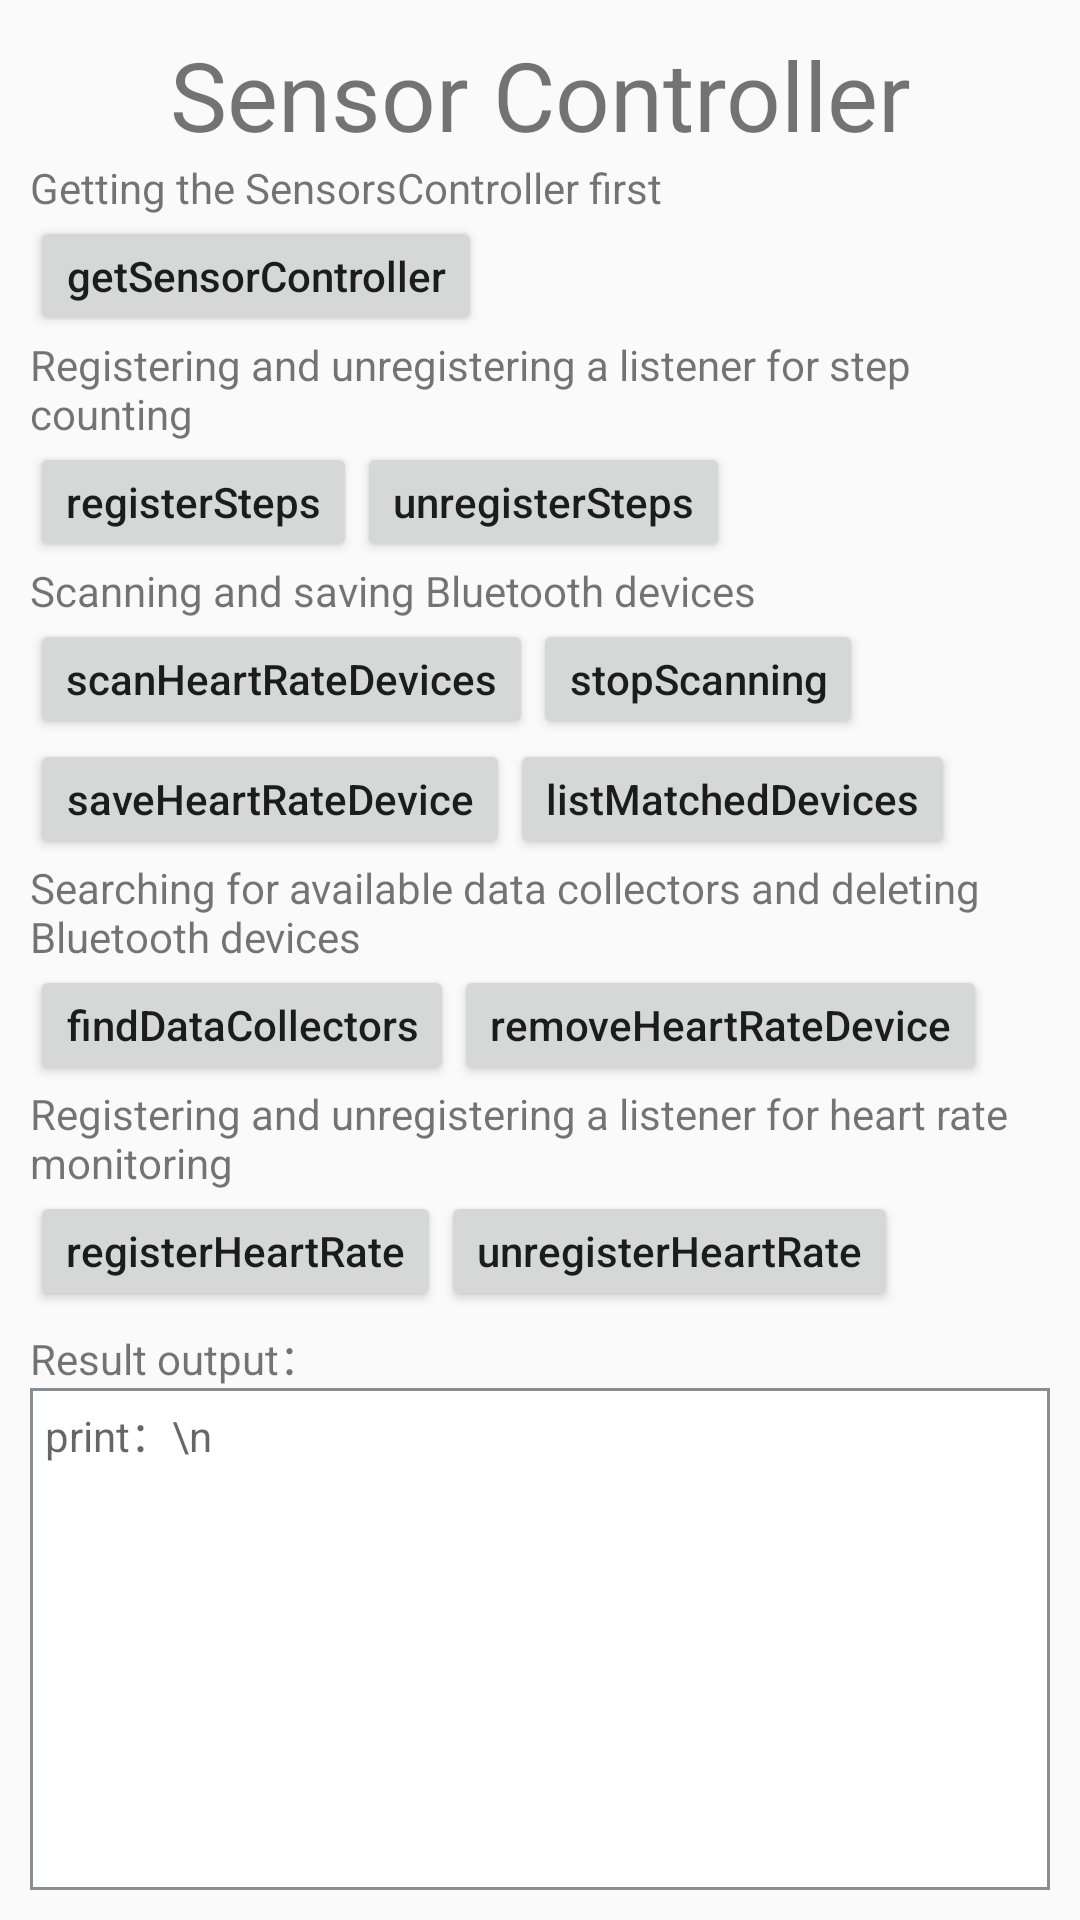

This screen was rendered from an Android layout file. Write that file and the resources it references.
<!-- AndroidManifest.xml: application theme AppTheme -->
<!-- res/layout/activity_hihealth_sensor.xml -->
<?xml version="1.0" encoding="utf-8"?>
<androidx.constraintlayout.widget.ConstraintLayout xmlns:android="http://schemas.android.com/apk/res/android"
    xmlns:tools="http://schemas.android.com/tools"
    android:layout_width="match_parent"
    android:layout_height="match_parent"
    tools:context="com.huawei.demo.hihealth.HiHealthKitSensorsControllerActivity"
    tools:ignore="MissingDefaultResource">

    <LinearLayout
        android:layout_width="match_parent"
        android:layout_height="match_parent"
        android:layout_margin="10dp"
        android:orientation="vertical">

        <TextView
            android:gravity="center"
            android:textSize="@dimen/app_icon_size"
            android:layout_width="match_parent"
            android:layout_height="wrap_content"
            android:text="Sensor Controller" />

        <TextView
            android:layout_width="wrap_content"
            android:layout_height="wrap_content"
            android:text="@string/sensors_getController" />

        <LinearLayout
            android:layout_width="match_parent"
            android:layout_height="wrap_content"
            android:orientation="horizontal">

            <Button
                android:layout_width="wrap_content"
                android:layout_height="40dp"
                android:layout_gravity="center_horizontal"
                android:onClick="getSensorController"
                android:text="getSensorController"
                android:textAllCaps="false" />

        </LinearLayout>

        <TextView
            android:layout_width="wrap_content"
            android:layout_height="wrap_content"
            android:text="@string/sensors_registerStep" />

        <LinearLayout
            android:layout_width="match_parent"
            android:layout_height="wrap_content"
            android:layout_gravity="center"
            android:orientation="horizontal">

            <Button
                android:layout_width="wrap_content"
                android:layout_height="40dp"
                android:layout_gravity="center_horizontal"
                android:onClick="registerSteps"
                android:text="registerSteps"
                android:textAllCaps="false" />

            <Button
                android:layout_width="wrap_content"
                android:layout_height="40dp"
                android:onClick="unregisterSteps"
                android:text="unregisterSteps"
                android:textAllCaps="false" />
        </LinearLayout>

        <TextView
            android:layout_width="wrap_content"
            android:layout_height="wrap_content"
            android:text="@string/sensors_scan" />

        <LinearLayout
            android:layout_width="match_parent"
            android:layout_height="wrap_content"
            android:orientation="horizontal">

            <Button
                android:layout_width="wrap_content"
                android:layout_height="40dp"
                android:layout_gravity="center_horizontal"
                android:onClick="scanHeartRateDevices"
                android:text="scanHeartRateDevices"
                android:textAllCaps="false" />

            <Button
                android:layout_width="wrap_content"
                android:layout_height="40dp"
                android:layout_gravity="center_horizontal"
                android:onClick="stopScanning"
                android:text="stopScanning"
                android:textAllCaps="false" />
        </LinearLayout>

        <LinearLayout
            android:layout_width="match_parent"
            android:layout_height="wrap_content"
            android:orientation="horizontal">

            <Button
                android:layout_width="wrap_content"
                android:layout_height="40dp"
                android:layout_gravity="center_horizontal"
                android:onClick="saveHeartRateDevice"
                android:text="saveHeartRateDevice"
                android:textAllCaps="false" />

            <Button
                android:layout_width="wrap_content"
                android:layout_height="40dp"
                android:layout_gravity="center_horizontal"
                android:onClick="listMatchedDevices"
                android:text="listMatchedDevices"
                android:textAllCaps="false" />

        </LinearLayout>

        <TextView
            android:layout_width="wrap_content"
            android:layout_height="wrap_content"
            android:text="@string/sensors_findSource" />

        <LinearLayout
            android:layout_width="match_parent"
            android:layout_height="wrap_content"
            android:orientation="horizontal">

            <Button
                android:layout_width="wrap_content"
                android:layout_height="40dp"
                android:layout_gravity="center_horizontal"
                android:onClick="findDataCollectors"
                android:text="findDataCollectors"
                android:textAllCaps="false" />

            <Button
                android:layout_width="wrap_content"
                android:layout_height="40dp"
                android:layout_gravity="center_horizontal"
                android:onClick="removeHeartRateDevice"
                android:text="removeHeartRateDevice"
                android:textAllCaps="false" />
        </LinearLayout>

        <TextView
            android:layout_width="wrap_content"
            android:layout_height="wrap_content"
            android:text="@string/sensors_registerHeartRate" />

        <LinearLayout
            android:layout_width="match_parent"
            android:layout_height="wrap_content"
            android:orientation="horizontal">

            <Button
                android:layout_width="wrap_content"
                android:layout_height="40dp"
                android:layout_gravity="center_horizontal"
                android:onClick="registerHeartRate"
                android:text="registerHeartRate"
                android:textAllCaps="false" />


            <Button
                android:layout_width="wrap_content"
                android:layout_height="40dp"
                android:layout_gravity="center_horizontal"
                android:onClick="unregisterHeartRate"
                android:text="unregisterHeartRate"
                android:textAllCaps="false" />
        </LinearLayout>

        <TextView
            android:layout_width="wrap_content"
            android:layout_height="wrap_content"
            android:layout_marginTop="5dp"
            android:text="Result output：" />

        <TextView
            android:id="@+id/sensor_controller_log_info"
            android:layout_width="match_parent"
            android:layout_height="match_parent"
            android:background="@drawable/textview_border"
            android:padding="5dp"
            android:textSize="14dp"
            android:text="print：\n"
            android:scrollbars="vertical"
            android:textAppearance="?android:attr/textAppearanceMedium" />
    </LinearLayout>
</androidx.constraintlayout.widget.ConstraintLayout>
<!-- resources referenced by this layout -->
<resources>
  <dimen name="app_icon_size">32dp</dimen>
  <!-- drawable textview_border (drawable) -->
  <?xml version="1.0" encoding="utf-8"?>
  <shape xmlns:android="http://schemas.android.com/apk/res/android"
      android:shape="rectangle">
      <solid android:color="#ffffff" />
      <stroke
          android:width="1dp"
          android:color="#878F94" />
  </shape>
  <string name="sensors_findSource">Searching for available data collectors and deleting Bluetooth devices</string>
  <string name="sensors_getController">Getting the SensorsController first</string>
  <string name="sensors_registerHeartRate">Registering and unregistering a listener for heart rate monitoring</string>
  <string name="sensors_registerStep">Registering and unregistering a listener for step counting</string>
  <string name="sensors_scan">Scanning and saving Bluetooth devices</string>
  <style name="AppTheme" parent="Theme.AppCompat.Light.DarkActionBar">
          
          <item name="colorPrimary">@color/colorPrimary</item>
          <item name="colorPrimaryDark">@color/colorPrimaryDark</item>
          <item name="colorAccent">@color/colorAccent</item>
      </style>
  <!-- not gathered from this repository: default colours our renderer supplied (Android Studio template values) -->
  <color name="colorPrimary">#FF6200EE</color>
  <color name="colorPrimaryDark">#FF3700B3</color>
  <color name="colorAccent">#FF03DAC5</color>
</resources>
